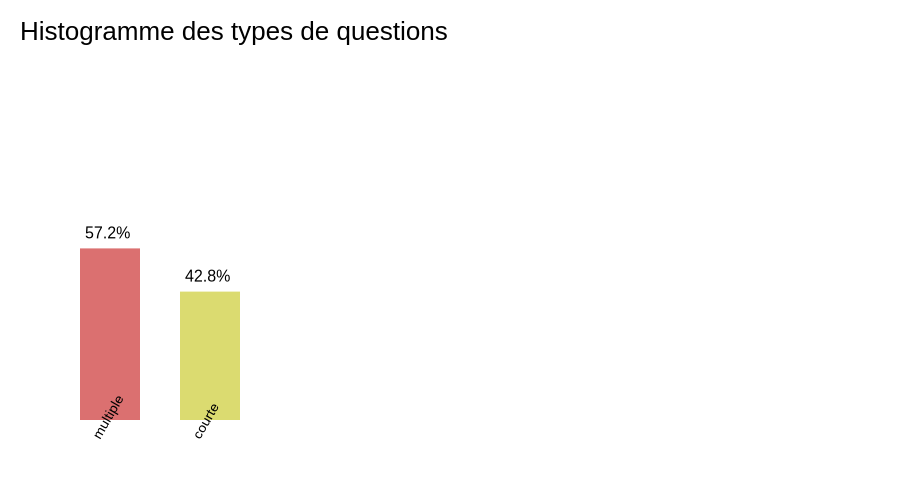

Data behind this chart, as committed beside it:
type, count, percentage
multiple, 242, 57.2
vrai_faux, 0, 0
appariement, 0, 0
mot_manquant, 0, 0
numerique, 0, 0
courte, 181, 42.8
ouverte, 0, 0
inconnu, 0, 0
